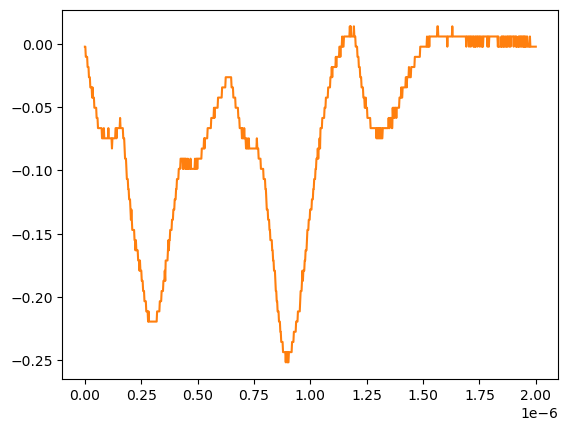

The table this chart was drawn from, first rows:
# KEYSIGHT TECHNOLOGIES, MSO-X 3024T, MY58262555, 07.30.2019051434
# time, 1
# 2024-07-24 15:46:17.235892
0.000000000000000000e+00, -2.311559999999999830e-03
2.002002002002001797e-09, -2.311559999999999830e-03
4.004004004004003593e-09, -1.035179999999999954e-02
6.006006006006005804e-09, -1.035179999999999954e-02
8.008008008008007187e-09, -1.035179999999999954e-02
1.001001001001000857e-08, -1.035179999999999954e-02
1.201201201201201161e-08, -1.839199999999999863e-02
1.401401401401401299e-08, -1.839199999999999863e-02
1.601601601601601437e-08, -1.839199999999999863e-02
1.801801801801801741e-08, -2.643219999999999945e-02
2.002002002002001714e-08, -2.643219999999999945e-02
2.202202202202202018e-08, -2.643219999999999945e-02
2.402402402402402322e-08, -3.447240000000000026e-02
2.602602602602602294e-08, -3.447240000000000026e-02
2.802802802802802598e-08, -3.447240000000000026e-02
3.003003003003002571e-08, -3.447240000000000026e-02
3.203203203203202875e-08, -4.251259999999999761e-02
3.403403403403403179e-08, -3.447240000000000026e-02
3.603603603603603482e-08, -4.251259999999999761e-02
3.803803803803803124e-08, -4.251259999999999761e-02
4.004004004004003428e-08, -4.251259999999999761e-02
4.204204204204203732e-08, -5.055280000000000190e-02
4.404404404404404036e-08, -5.055280000000000190e-02
4.604604604604604339e-08, -5.055280000000000190e-02
4.804804804804804643e-08, -5.055280000000000190e-02
5.005005005005004285e-08, -5.055280000000000190e-02
5.205205205205204589e-08, -5.859299999999999925e-02
5.405405405405404893e-08, -5.859299999999999925e-02
5.605605605605605196e-08, -5.859299999999999925e-02
5.805805805805805500e-08, -6.663320000000000354e-02
6.006006006006005142e-08, -6.663320000000000354e-02
6.206206206206205446e-08, -6.663320000000000354e-02
6.406406406406405750e-08, -6.663320000000000354e-02
6.606606606606606053e-08, -6.663320000000000354e-02
6.806806806806806357e-08, -6.663320000000000354e-02
7.007007007007006661e-08, -6.663320000000000354e-02
7.207207207207206965e-08, -6.663320000000000354e-02
7.407407407407407268e-08, -6.663320000000000354e-02
7.607607607607606249e-08, -7.467340000000000089e-02
7.807807807807806552e-08, -7.467340000000000089e-02
8.008008008008006856e-08, -7.467340000000000089e-02
8.208208208208207160e-08, -7.467340000000000089e-02
8.408408408408407464e-08, -6.663320000000000354e-02
8.608608608608607767e-08, -7.467340000000000089e-02
8.808808808808808071e-08, -7.467340000000000089e-02
9.009009009009008375e-08, -7.467340000000000089e-02
9.209209209209208679e-08, -7.467340000000000089e-02
9.409409409409408982e-08, -7.467340000000000089e-02
9.609609609609609286e-08, -7.467340000000000089e-02
9.809809809809808266e-08, -7.467340000000000089e-02
1.001001001001000857e-07, -7.467340000000000089e-02
1.021021021021020887e-07, -7.467340000000000089e-02
1.041041041041040918e-07, -6.663320000000000354e-02
1.061061061061060948e-07, -7.467340000000000089e-02
1.081081081081080979e-07, -7.467340000000000089e-02
1.101101101101101009e-07, -7.467340000000000089e-02
1.121121121121121039e-07, -7.467340000000000089e-02
1.141141141141141070e-07, -7.467340000000000089e-02
... 942 more rows
